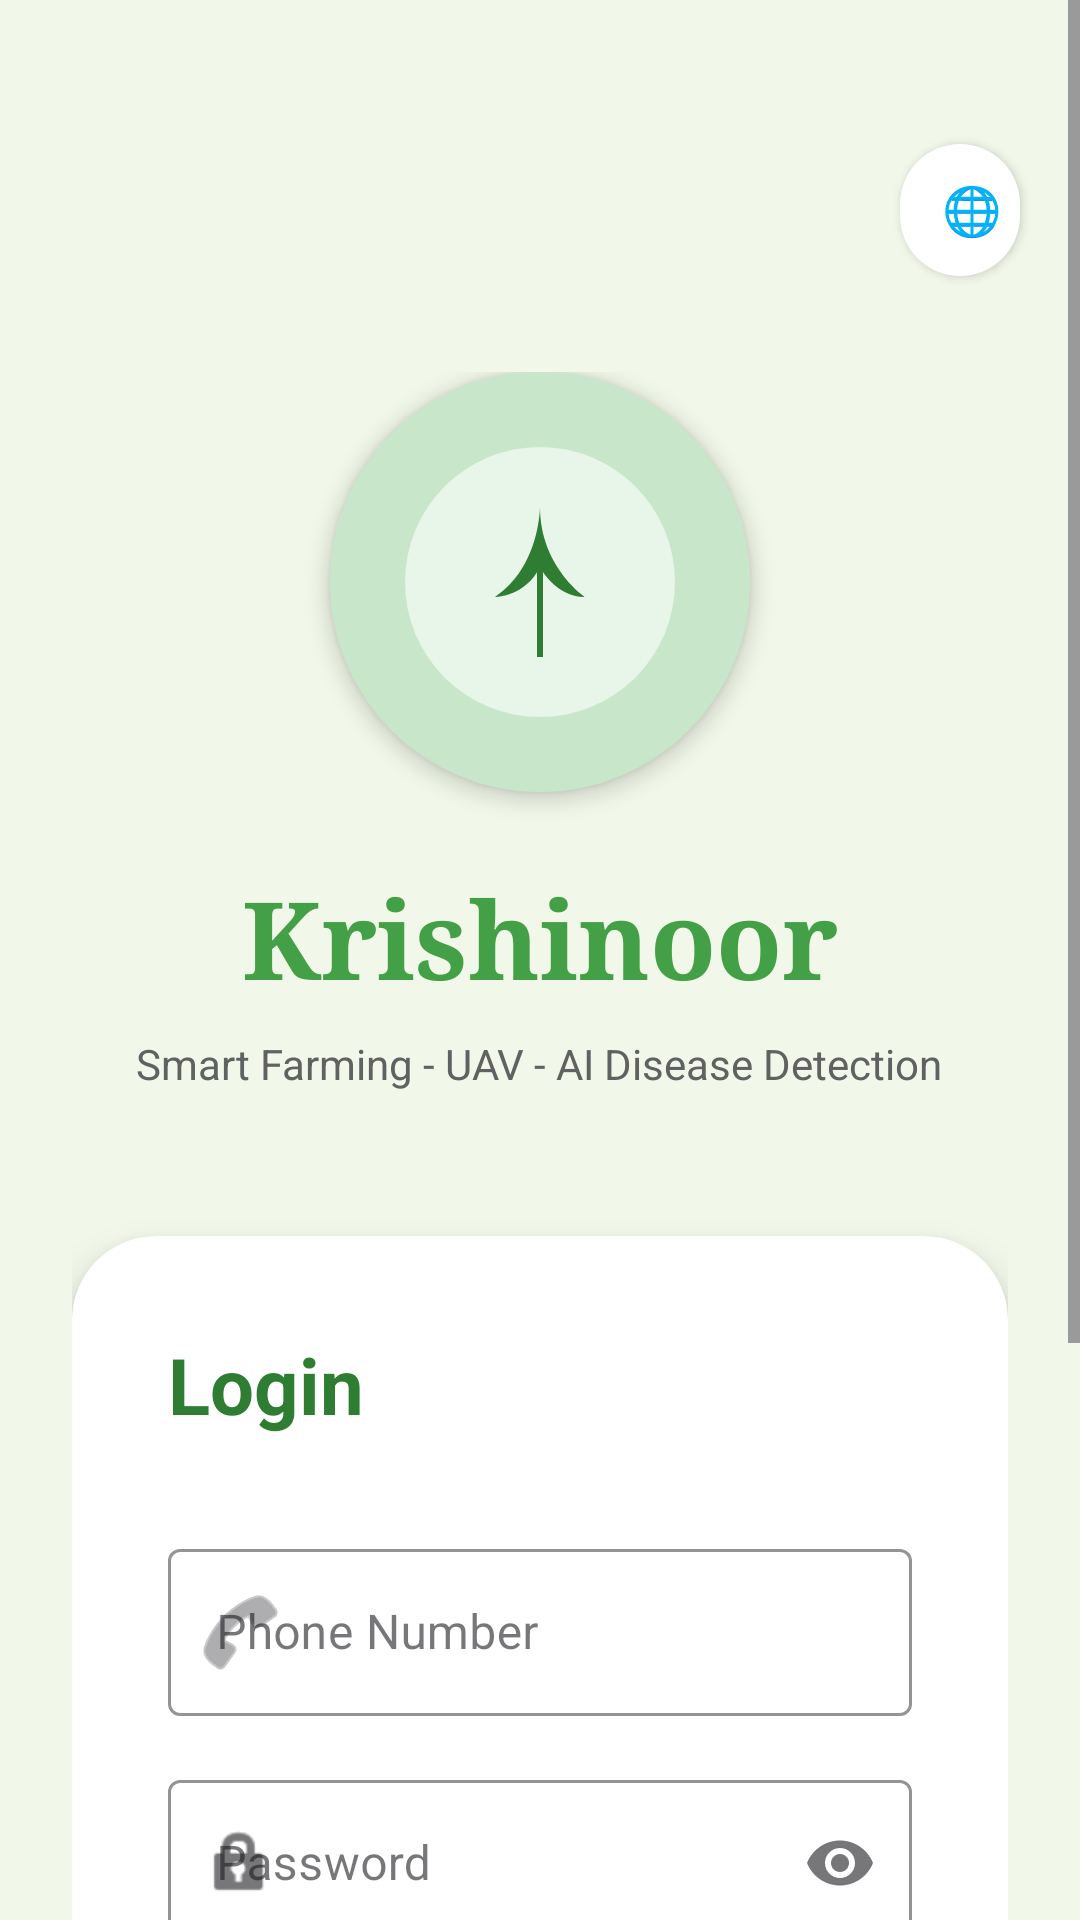

Here is an Android app screen rendered from its layout file. Give the layout XML and the strings, colors and styles it references.
<!-- AndroidManifest.xml: application theme Theme.Krishinoor -->
<!-- res/layout/activity_login.xml -->
<?xml version="1.0" encoding="utf-8"?>
<androidx.coordinatorlayout.widget.CoordinatorLayout
    xmlns:android="http://schemas.android.com/apk/res/android"
    xmlns:app="http://schemas.android.com/apk/res-auto"
    android:layout_width="match_parent"
    android:layout_height="match_parent"
    android:background="@color/brand_cream_bg">

    
    <LinearLayout
        android:id="@+id/langRow"
        android:layout_width="wrap_content"
        android:layout_height="wrap_content"
        android:layout_gravity="top|end"
        android:layout_marginTop="48dp"
        android:layout_marginEnd="20dp"
        android:orientation="horizontal"
        android:gravity="center_vertical"
        android:background="@drawable/uav_pill"
        android:padding="6dp"
        android:elevation="2dp">
        <TextView
            android:layout_width="wrap_content"
            android:layout_height="wrap_content"
            android:text="🌐"
            android:textSize="16sp"
            android:layout_marginStart="8dp"/>
        <Spinner
            android:id="@+id/languageSpinner"
            android:layout_width="wrap_content"
            android:layout_height="32dp"
            android:background="@null"
            android:spinnerMode="dropdown"/>
    </LinearLayout>

    <ScrollView
        android:layout_width="match_parent"
        android:layout_height="match_parent"
        android:fillViewport="true">

        <androidx.constraintlayout.widget.ConstraintLayout
            android:layout_width="match_parent"
            android:layout_height="wrap_content"
            android:padding="24dp">

            <LinearLayout
                android:id="@+id/logoArea"
                android:layout_width="match_parent"
                android:layout_height="wrap_content"
                android:orientation="vertical"
                android:gravity="center"
                android:layout_marginTop="100dp"
                app:layout_constraintTop_toTopOf="parent">

                <ImageView
                    android:layout_width="140dp"
                    android:layout_height="140dp"
                    android:src="@drawable/logo_plant"
                    android:padding="20dp"
                    android:background="@drawable/avatar_bg"
                    android:elevation="4dp"/>

                <TextView
                    android:layout_width="wrap_content"
                    android:layout_height="wrap_content"
                    android:text="@string/app_name"
                    android:textColor="@color/brand_forest_deep"
                    android:textSize="36sp"
                    android:textStyle="bold"
                    android:fontFamily="serif"
                    android:layout_marginTop="24dp"/>

                <TextView
                    android:layout_width="wrap_content"
                    android:layout_height="wrap_content"
                    android:text="@string/smart_farming_subtitle"
                    android:textColor="@color/text_grey"
                    android:textSize="14sp"
                    android:gravity="center"
                    android:layout_marginTop="8dp"/>
            </LinearLayout>

            <androidx.cardview.widget.CardView
                android:id="@+id/loginCard"
                android:layout_width="match_parent"
                android:layout_height="wrap_content"
                android:layout_marginTop="48dp"
                app:cardCornerRadius="28dp"
                app:cardElevation="8dp"
                app:cardBackgroundColor="@color/white"
                app:layout_constraintTop_toBottomOf="@id/logoArea">

                <LinearLayout
                    android:layout_width="match_parent"
                    android:layout_height="wrap_content"
                    android:orientation="vertical"
                    android:padding="32dp">

                    <TextView
                        android:layout_width="wrap_content"
                        android:layout_height="wrap_content"
                        android:text="@string/login"
                        android:textColor="@color/text_dark"
                        android:textSize="26sp"
                        android:textStyle="bold"
                        android:layout_marginBottom="32dp"/>

                    <com.google.android.material.textfield.TextInputLayout
                        android:layout_width="match_parent"
                        android:layout_height="wrap_content"
                        style="@style/Widget.MaterialComponents.TextInputLayout.OutlinedBox"
                        android:hint="@string/phone_number"
                        app:boxStrokeColor="@color/brand_forest_deep"
                        app:hintTextColor="@color/brand_forest_deep"
                        app:startIconDrawable="@android:drawable/ic_menu_call"
                        android:layout_marginBottom="16dp">
                        <com.google.android.material.textfield.TextInputEditText
                            android:id="@+id/phoneInput"
                            android:layout_width="match_parent"
                            android:layout_height="wrap_content"
                            android:inputType="phone"/>
                    </com.google.android.material.textfield.TextInputLayout>

                    <com.google.android.material.textfield.TextInputLayout
                        android:layout_width="match_parent"
                        android:layout_height="wrap_content"
                        style="@style/Widget.MaterialComponents.TextInputLayout.OutlinedBox"
                        android:hint="@string/password"
                        app:boxStrokeColor="@color/brand_forest_deep"
                        app:hintTextColor="@color/brand_forest_deep"
                        app:startIconDrawable="@android:drawable/ic_lock_idle_lock"
                        app:endIconMode="password_toggle"
                        android:layout_marginBottom="32dp">
                        <com.google.android.material.textfield.TextInputEditText
                            android:id="@+id/passwordInput"
                            android:layout_width="match_parent"
                            android:layout_height="wrap_content"
                            android:inputType="textPassword"/>
                    </com.google.android.material.textfield.TextInputLayout>

                    <com.google.android.material.button.MaterialButton
                        android:id="@+id/loginBtn"
                        android:layout_width="match_parent"
                        android:layout_height="64dp"
                        android:text="@string/sign_in"
                        android:textAllCaps="false"
                        android:textSize="18sp"
                        android:textStyle="bold"
                        app:cornerRadius="16dp"
                        app:backgroundTint="@color/brand_forest_deep"
                        android:elevation="4dp"/>

                    <TextView
                        android:id="@+id/registerBtn"
                        android:layout_width="match_parent"
                        android:layout_height="wrap_content"
                        android:text="@string/new_here_create_account"
                        android:textColor="@color/brand_forest_deep"
                        android:gravity="center"
                        android:layout_marginTop="24dp"
                        android:padding="8dp"
                        android:textStyle="bold"/>
                </LinearLayout>
            </androidx.cardview.widget.CardView>

            <TextView
                android:layout_width="match_parent"
                android:layout_height="wrap_content"
                android:text="@string/version_info"
                android:textColor="@color/text_grey"
                android:textSize="11sp"
                android:gravity="center"
                android:layout_marginTop="40dp"
                android:alpha="0.6"
                app:layout_constraintTop_toBottomOf="@id/loginCard"/>

        </androidx.constraintlayout.widget.ConstraintLayout>
    </ScrollView>
</androidx.coordinatorlayout.widget.CoordinatorLayout>
<!-- resources referenced by this layout -->
<resources>
  <color name="brand_cream_bg">#F1F8E9</color>
  <color name="brand_forest_deep">#43A047</color>
  <color name="text_dark">#2E7D32</color>
  <color name="text_grey">#616161</color>
  <color name="white">#FFFFFF</color>
  <!-- drawable avatar_bg (drawable) -->
  <?xml version="1.0" encoding="utf-8"?>
  <shape xmlns:android="http://schemas.android.com/apk/res/android" android:shape="oval">
      <solid android:color="@color/brand_green_light"/>
  </shape>
  <!-- drawable logo_plant (drawable) -->
  <?xml version="1.0" encoding="utf-8"?>
  <vector xmlns:android="http://schemas.android.com/apk/res/android"
      android:width="100dp"
      android:height="100dp"
      android:viewportWidth="100"
      android:viewportHeight="100">
      
      <path
          android:fillColor="#E8F5E9"
          android:pathData="M50,50m-45,0a45,45 0,1 1,90 0a45,45 0,1 1,-90 0" />
      
      <path
          android:fillColor="#2E7D32"
          android:pathData="M50,25C50,25 50,45 35,55C35,55 45,55 50,45C50,45 55,55 65,55C65,55 50,45 50,25Z" />
      <path
          android:fillColor="#2E7D32"
          android:pathData="M50,45C50,45 50,75 50,75"
          android:strokeWidth="2"
          android:strokeColor="#2E7D32" />
  </vector>
  <!-- drawable uav_pill (drawable) -->
  <?xml version="1.0" encoding="utf-8"?>
  <shape xmlns:android="http://schemas.android.com/apk/res/android">
      <solid android:color="@color/bg_surface"/>
      <corners android:radius="20dp"/>
  </shape>
  <string name="app_name">Krishinoor</string>
  <string name="login">Login</string>
  <string name="new_here_create_account">New here? Create Account</string>
  <string name="password">Password</string>
  <string name="phone_number">Phone Number</string>
  <string name="sign_in">Sign In</string>
  <string name="smart_farming_subtitle">Smart Farming - UAV - AI Disease Detection</string>
  <string name="version_info">v1.0 - Minor Project 2025</string>
  <style name="Theme.Krishinoor" parent="Base.Theme.Krishinoor" />
  <color name="brand_green_light">#C8E6C9</color>
  <color name="bg_surface">@color/white</color>
  <style name="Base.Theme.Krishinoor" parent="Theme.Material3.DayNight.NoActionBar">
          <item name="colorPrimary">@color/brand_forest_deep</item>
          <item name="android:windowBackground">@color/brand_cream_bg</item>
          <item name="android:statusBarColor">@color/brand_forest_deep</item>
      </style>
</resources>
